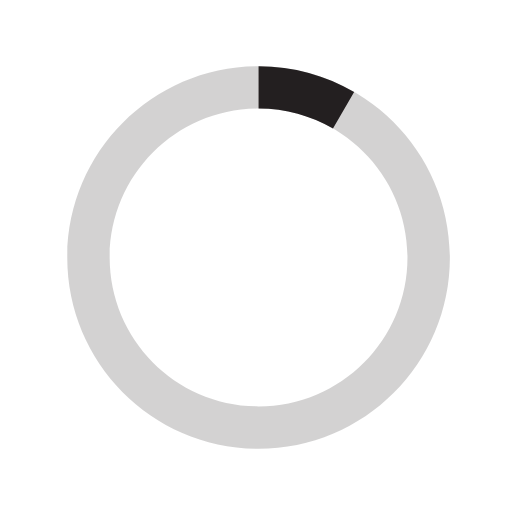
t = 0.00 s
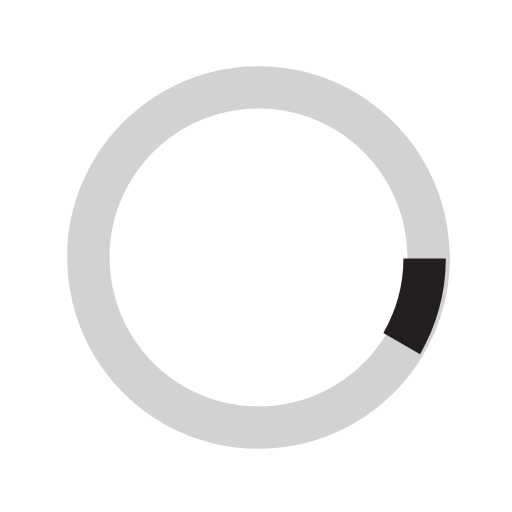
t = 0.13 s
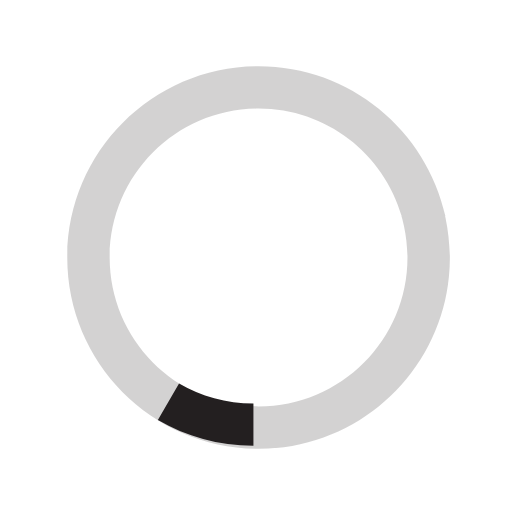
t = 0.25 s
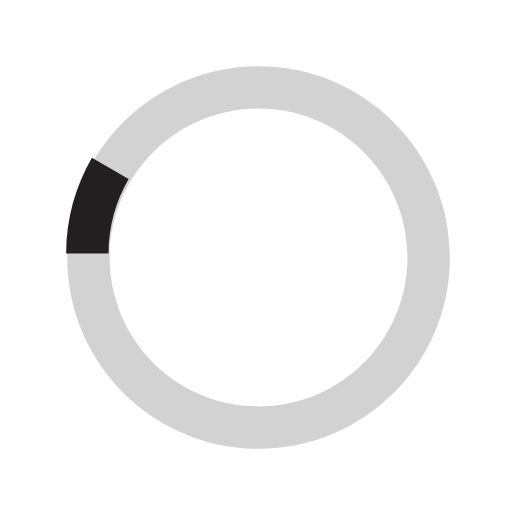
t = 0.38 s

The animated SVG that drew these frames (rendered in a browser with its animation timeline set to each time). Animation: 1 SMIL element (animateTransform=1); one cycle of 0.50 s, repeats indefinitely.

<svg version="1.1" id="loader-1" xmlns="http://www.w3.org/2000/svg" xmlns:xlink="http://www.w3.org/1999/xlink" x="0px" y="0px" width="40px" height="40px" viewBox="0 0 40 40" enable-background="new 0 0 40 40" xml:space="preserve">
  <path opacity="0.2" fill="#231f20" d="M20.201,5.169c-8.254,0-14.946,6.692-14.946,14.946c0,8.255,6.692,14.946,14.946,14.946     s14.946-6.691,14.946-14.946C35.146,11.861,28.455,5.169,20.201,5.169z M20.201,31.749c-6.425,0-11.634-5.208-11.634-11.634     c0-6.425,5.209-11.634,11.634-11.634c6.425,0,11.633,5.209,11.633,11.634C31.834,26.541,26.626,31.749,20.201,31.749z"/>
  <path fill="#231f20" d="M26.013,10.047l1.654-2.866c-2.198-1.272-4.743-2.012-7.466-2.012h0v3.312h0   C22.32,8.481,24.301,9.057,26.013,10.047z">
    <animateTransform attributeType="xml" attributeName="transform" type="rotate" from="0 20 20" to="360 20 20" dur="0.5s" repeatCount="indefinite"/>
  </path>
</svg>